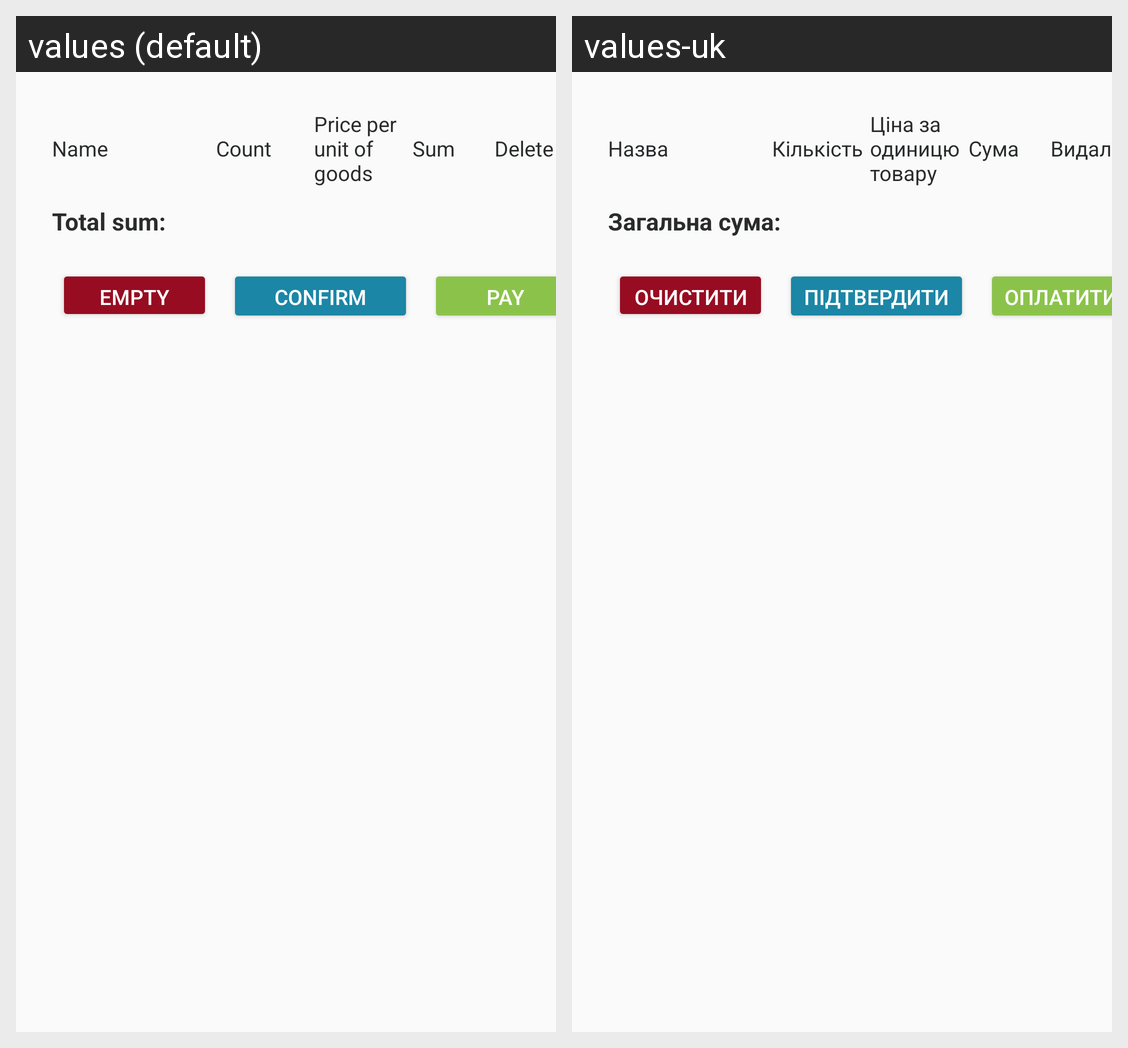

The Android screen above is rendered under two locales of the same app. Produce the string resources it draws, with the default and per-locale values.
Android screen res/layout/activity_cart.xml rendered under 2 locales, left to right: values (default), values-uk. Device: Nexus 5 (rendered at 1080×1920; each locale shown at half size, 540×960, under a caption strip naming it); theme AppTheme.
Strings drawn on this screen, with the default value and each locale's value (text and hints the layout hard-codes, and strings that could not be matched under every locale, appear in the picture but are not listed):

cart_name
  values: Name
  values-uk: Назва

cart_count
  values: Count
  values-uk: Кількість

cart_unit_of_goods_price
  values: Price per unit of goods
  values-uk: Ціна за одиницю товару

cart_sum
  values: Sum
  values-uk: Сума

cart_delete
  values: Delete
  values-uk: Видалити

cart_total
  values: Total sum:
  values-uk: Загальна сума:

cart_empty
  values: Empty
  values-uk: Очистити

cart_confirm
  values: Confirm
  values-uk: Підтвердити

cart_pay
  values: Pay
  values-uk: Оплатити
